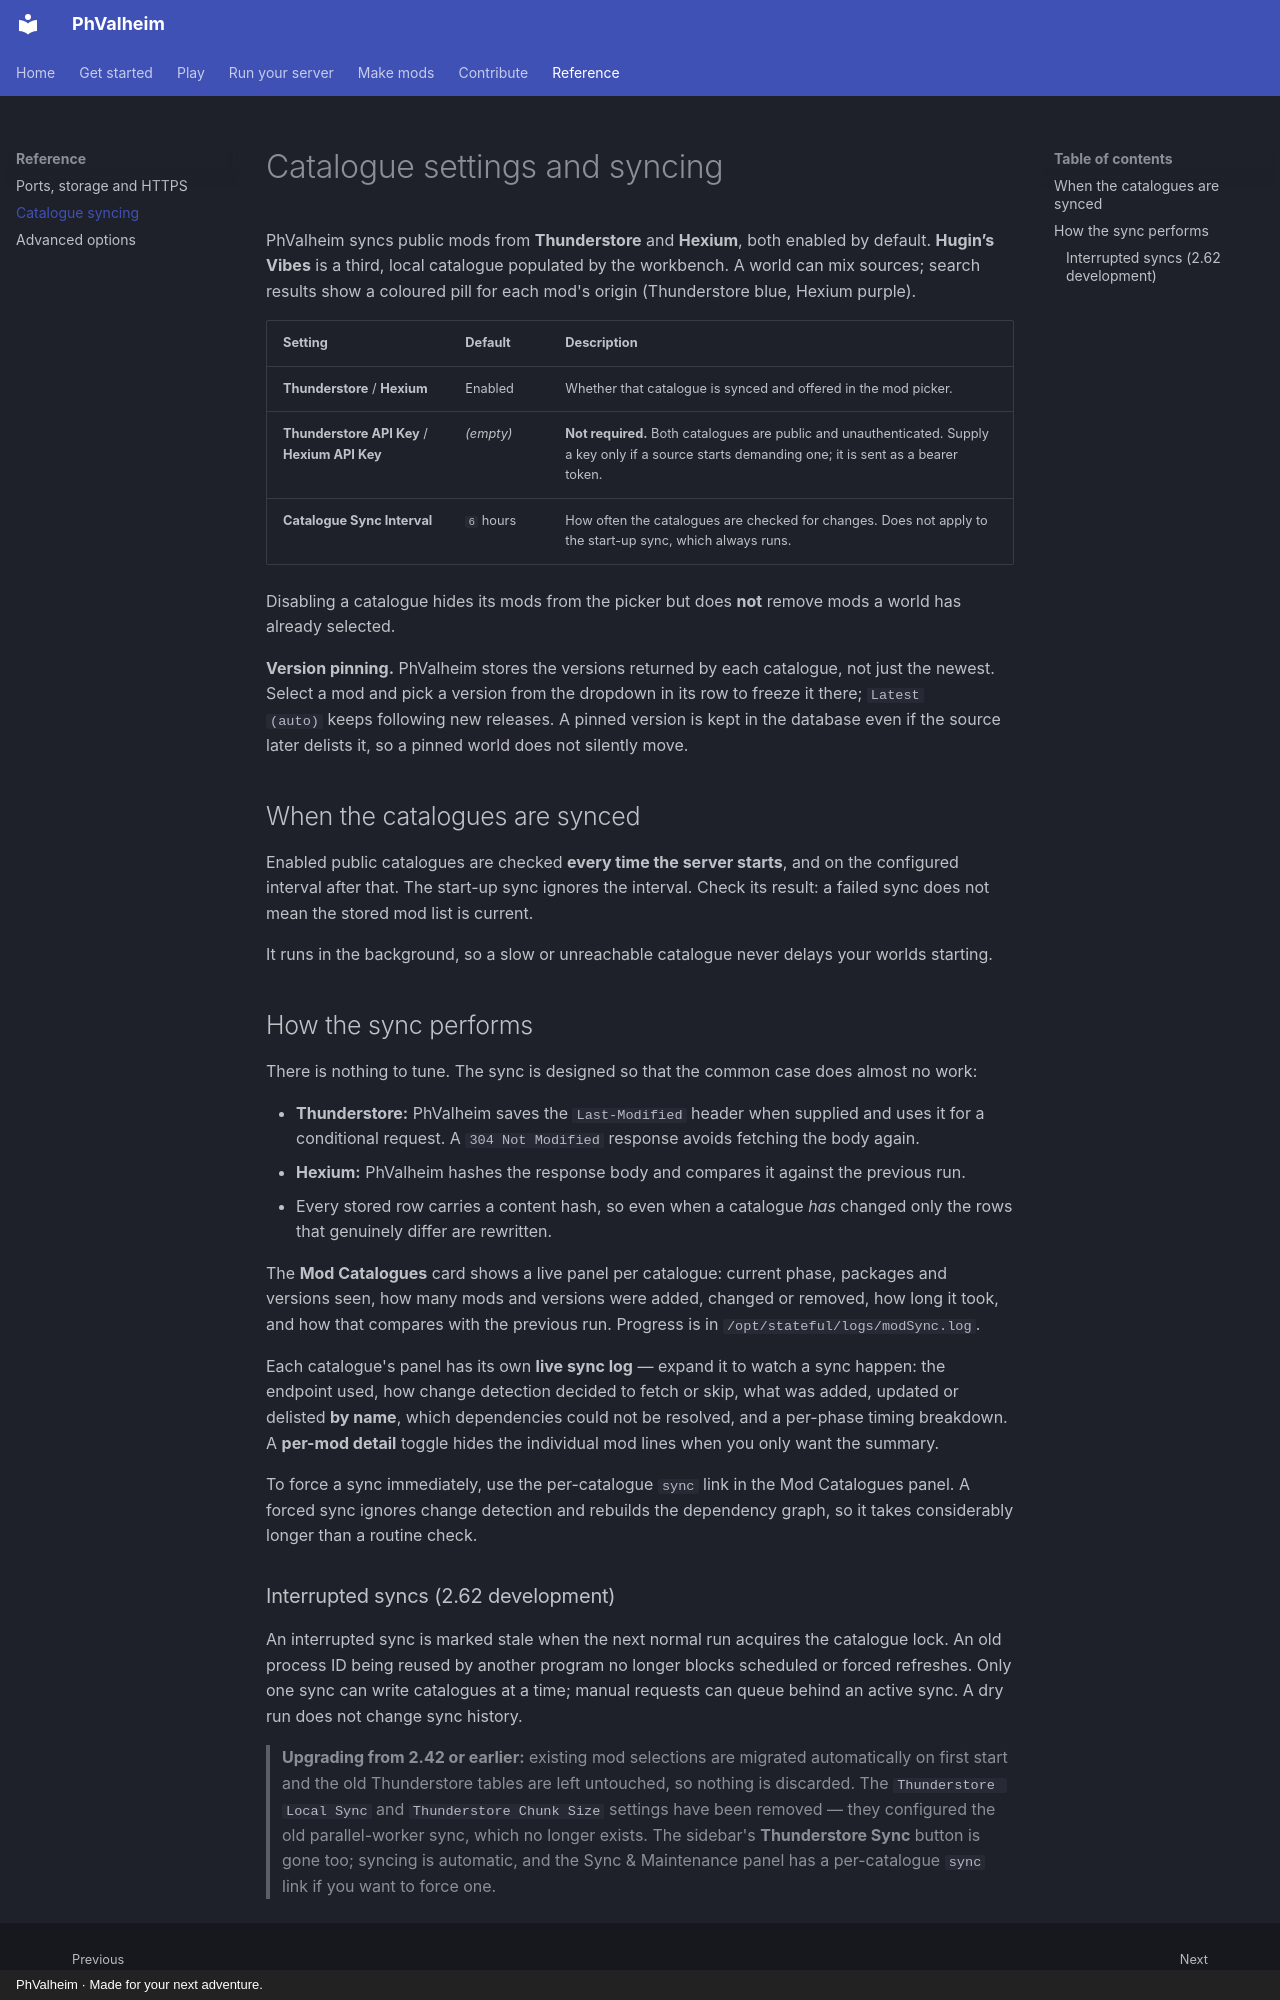

repository: brianmiller/phvalheim-server · page: reference/catalogues/index.html · generator: mkdocs · copyright: PhValheim · Made for your next adventure.

# Catalogue settings and syncing

PhValheim syncs public mods from **Thunderstore** and **Hexium**, both enabled by default.
**Hugin’s Vibes** is a third, local catalogue populated by the workbench. A world can mix
sources; search results show a coloured pill for each mod's origin
(Thunderstore blue, Hexium purple).

| Setting | Default | Description |
|---|---|---|
| **Thunderstore** / **Hexium** | Enabled | Whether that catalogue is synced and offered in the mod picker. |
| **Thunderstore API Key** / **Hexium API Key** | *(empty)* | **Not required.** Both catalogues are public and unauthenticated. Supply a key only if a source starts demanding one; it is sent as a bearer token. |
| **Catalogue Sync Interval** | `6` hours | How often the catalogues are checked for changes. Does not apply to the start-up sync, which always runs. |

Disabling a catalogue hides its mods from the picker but does **not** remove mods a world
has already selected.

**Version pinning.** PhValheim stores the versions returned by each catalogue, not just the newest.
Select a mod and pick a version from the dropdown in its row to freeze it there; `Latest
(auto)` keeps following new releases. A pinned version is kept in the database even if the
source later delists it, so a pinned world does not silently move.

## When the catalogues are synced

Enabled public catalogues are checked **every time the server starts**, and on the configured
interval after that. The start-up sync ignores the interval. Check its result: a failed sync
does not mean the stored mod list is current.

It runs in the background, so a slow or unreachable catalogue never delays your worlds
starting.

## How the sync performs

There is nothing to tune. The sync is designed so that the common case does almost no work:

- **Thunderstore:** PhValheim saves the `Last-Modified` header when supplied and uses it for
  a conditional request. A `304 Not Modified` response avoids fetching the body again.
- **Hexium:** PhValheim hashes the response body and compares it against the previous run.
- Every stored row carries a content hash, so even when a catalogue *has* changed only the
  rows that genuinely differ are rewritten.

The **Mod Catalogues** card shows a live panel per catalogue: current phase, packages and
versions seen, how many mods and versions were added, changed or removed, how long it took,
and how that compares with the previous run. Progress is in
`/opt/stateful/logs/modSync.log`.

Each catalogue's panel has its own **live sync log** — expand it to watch a sync happen: the
endpoint used, how change detection decided to fetch or skip, what was added, updated or
delisted **by name**, which dependencies could not be resolved, and a per-phase timing
breakdown. A **per-mod detail** toggle hides the individual mod lines when you only want the
summary.

To force a sync immediately, use the per-catalogue `sync` link in the Mod Catalogues
panel. A forced sync ignores change detection and rebuilds the dependency graph, so it takes
considerably longer than a routine check.
